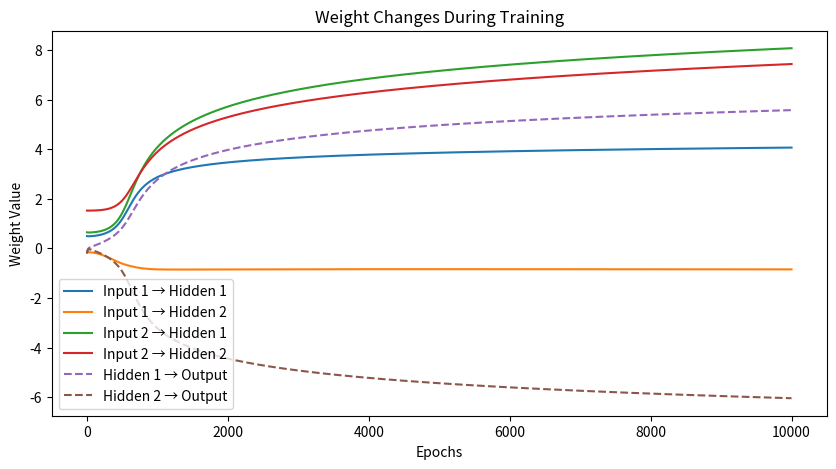

Python code for this plot:
import numpy as np
import matplotlib.pyplot as plt

# Sigmoid activation function and its derivative
def sigmoid(x):
    return 1 / (1 + np.exp(-x))

def sigmoid_derivative(x):
    return x * (1 - x)  # Derivative of sigmoid (for backpropagation)

# Training data (X = inputs, y = expected outputs)
X = np.array([[0, 0], [0, 1], [1, 0], [1, 1]])  # 2 input neurons
y = np.array([[0], [1], [1], [0]])  # XOR output

# Initialize weights randomly
np.random.seed(42)
weights_input_hidden = np.random.randn(2, 2)  # 2 inputs → 2 hidden neurons
weights_hidden_output = np.random.randn(2, 1)  # 2 hidden neurons → 1 output

learning_rate = 0.5
epochs = 10000  # Training iterations

# Lists to store weight changes for visualization
weight_history_input_hidden = []
weight_history_hidden_output = []

# Training process
for epoch in range(epochs):
    # *Forward Propagation*
    hidden_layer_input = np.dot(X, weights_input_hidden)
    hidden_layer_output = sigmoid(hidden_layer_input)
    
    output_layer_input = np.dot(hidden_layer_output, weights_hidden_output)
    predicted_output = sigmoid(output_layer_input)

    # *Calculate Error*
    error = y - predicted_output  

    # *Backward Propagation*
    d_predicted_output = error * sigmoid_derivative(predicted_output)  # Gradient at output layer
    d_hidden_layer = d_predicted_output.dot(weights_hidden_output.T) * sigmoid_derivative(hidden_layer_output)  # Gradient at hidden layer

    # *Update Weights*
    weights_hidden_output += hidden_layer_output.T.dot(d_predicted_output) * learning_rate
    weights_input_hidden += X.T.dot(d_hidden_layer) * learning_rate

    # Store weight changes
    weight_history_input_hidden.append(weights_input_hidden.copy())
    weight_history_hidden_output.append(weights_hidden_output.copy())

    # Print error every 1000 epochs
    if epoch % 1000 == 0:
        print(f"Epoch {epoch}: Error = {np.mean(np.abs(error)):.4f}")

# *Final Predictions*
print("\nFinal Predictions:")
print(predicted_output)

# *Plot Weight Changes*
weight_history_input_hidden = np.array(weight_history_input_hidden)
weight_history_hidden_output = np.array(weight_history_hidden_output)

plt.figure(figsize=(10, 5))

# Plot input-to-hidden weights
for i in range(2):  # Two input neurons
    for j in range(2):  # Two hidden neurons
        plt.plot(weight_history_input_hidden[:, i, j], label=f'Input {i+1} → Hidden {j+1}')

# Plot hidden-to-output weights
for i in range(2):  # Two hidden neurons
    plt.plot(weight_history_hidden_output[:, i, 0], linestyle='dashed', label=f'Hidden {i+1} → Output')

plt.xlabel("Epochs")
plt.ylabel("Weight Value")
plt.title("Weight Changes During Training")
plt.legend()
plt.show()